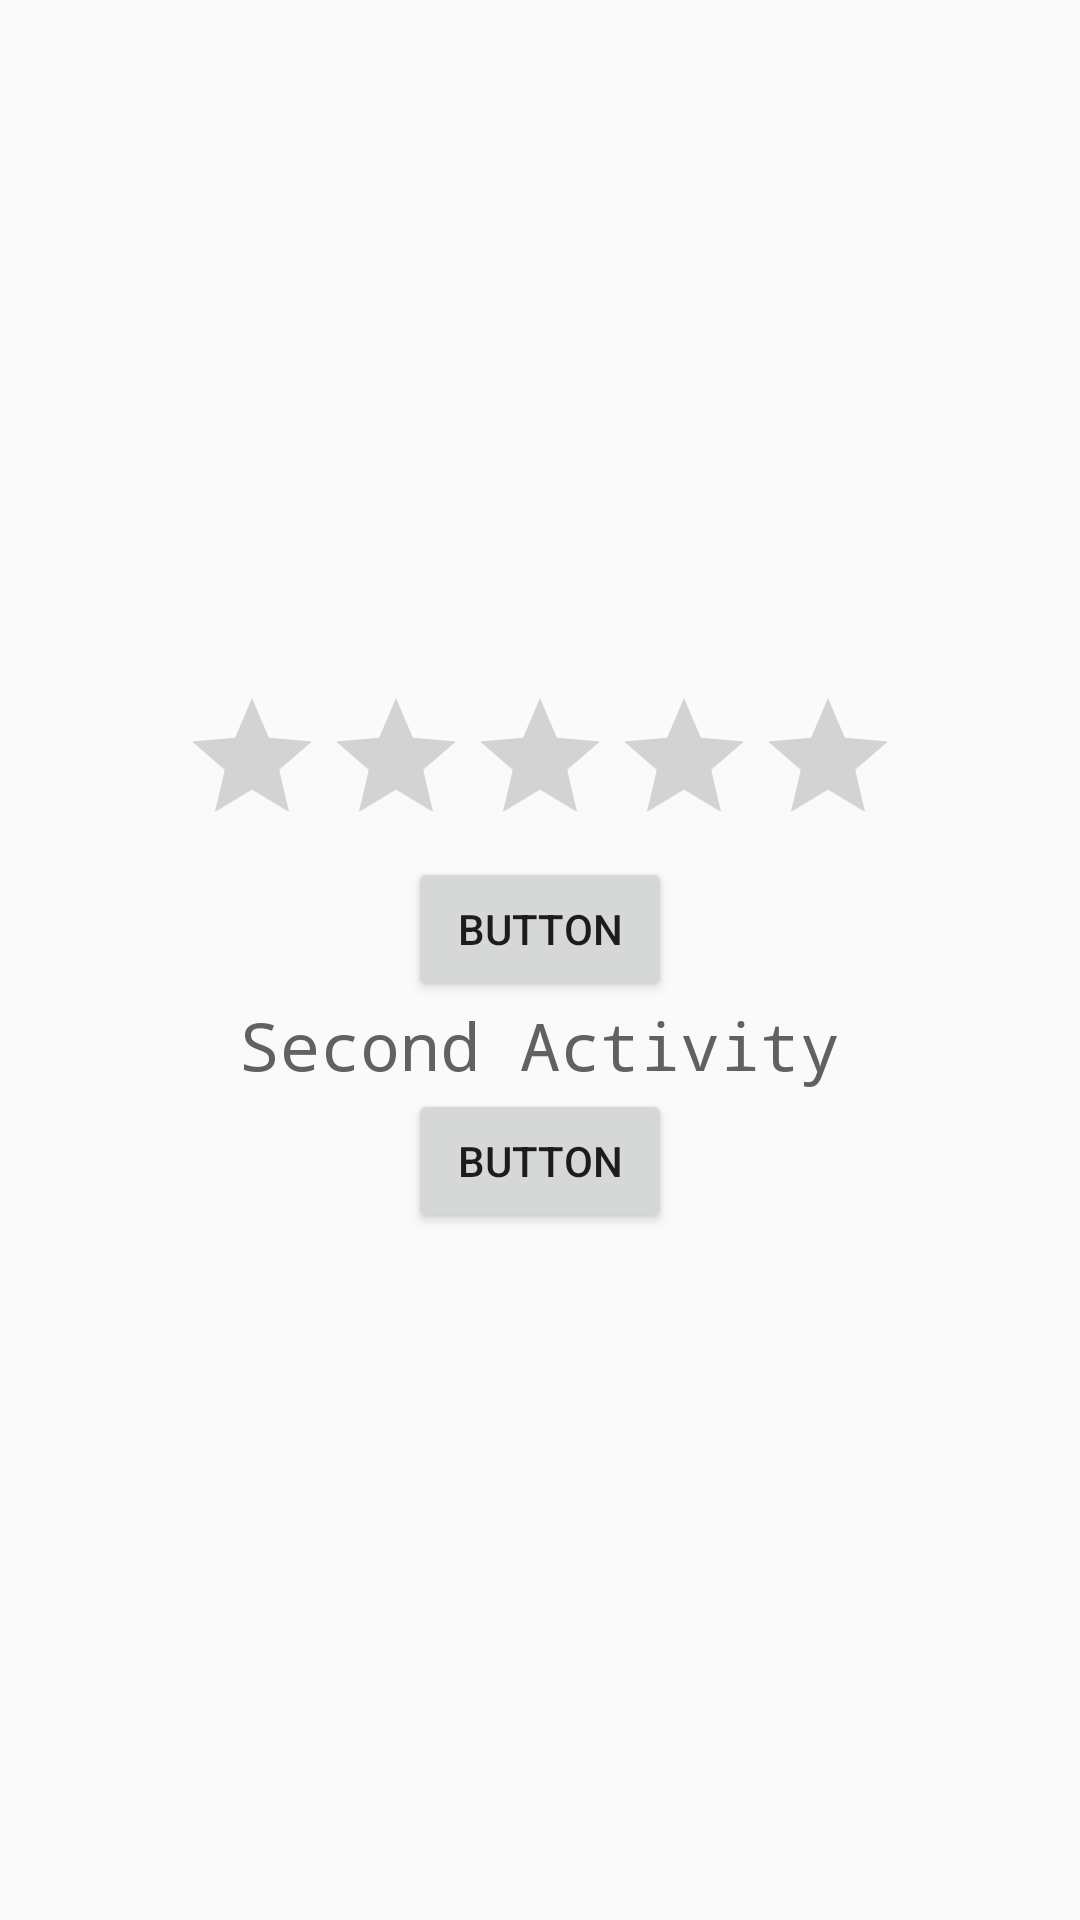

Write the Android layout XML for this screen, with the resource values it uses.
<!-- AndroidManifest.xml: application theme MyAppTheme -->
<!-- res/layout/activity_second.xml -->
<?xml version="1.0" encoding="utf-8"?>
<LinearLayout xmlns:android="http://schemas.android.com/apk/res/android"
    android:orientation="vertical" android:layout_width="match_parent"
    android:layout_height="match_parent"
    android:gravity="center">

    <RatingBar
        android:id="@+id/ratingBar"
        android:layout_width="wrap_content"
        android:layout_height="wrap_content" />

    <Button
        android:id="@+id/button4"
        android:layout_width="wrap_content"
        android:layout_height="wrap_content"
        android:text="Button" />

    <TextView
        style="@style/AppExtraLargeText"
        android:layout_width="wrap_content"
        android:layout_height="wrap_content"
        android:text="Second Activity"/>

    <Button
        android:id="@+id/button5"
        android:layout_width="wrap_content"
        android:layout_height="wrap_content"
        android:text="Button" />

</LinearLayout>
<!-- resources referenced by this layout -->
<resources>
  <style name="AppExtraLargeText" parent="AppFontColorPrimary">
  		<item name="android:textSize">22sp</item>
  	</style>
  <style name="MyAppTheme" parent="MyBaseAppTheme">
  
  	</style>
  <style name="AppFontColorPrimary" parent="AppFont">
  		<item name="android:textColor">#616161</item>
  	</style>
  <style name="MyBaseAppTheme" parent="Theme.AppCompat.Light.DarkActionBar">
  		
  		<item name="colorPrimary">@color/colorPrimary</item>
  		<item name="colorPrimaryDark">@color/colorPrimaryDark</item>
  		<item name="colorAccent">@color/colorAccent</item>
  
  		<item name="android:textViewStyle">@style/AppMediumText</item>
  		
  		
  
  	</style>
  <style name="AppFont">
  		<item name="android:fontFamily">monospace</item>
  	</style>
  <color name="colorPrimary">#a30cef</color>
  <color name="colorPrimaryDark">#500674</color>
  <color name="colorAccent">#f4f445</color>
  <style name="AppMediumText" parent="AppFontColorPrimary">
  		<item name="android:textSize">15sp</item>
  	</style>
</resources>
